Run: headless pygame with SDL's dummy video driver; simulated clock (each Clock.tick advances the game by its frame time, no real sleeping); random seed 0; keys injected as events and as key.get_pressed() state; no mouse input.
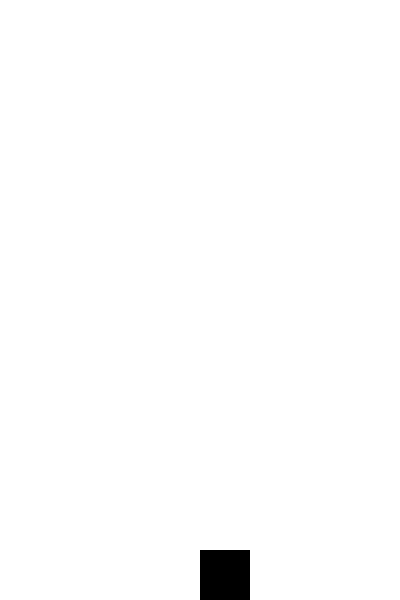
Frame 1 of 4 · flips 1–60 · no input
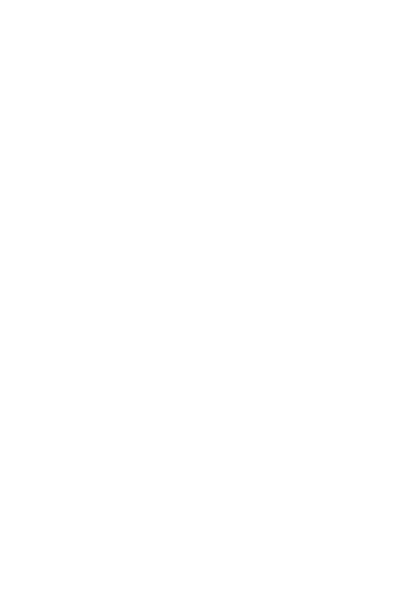
Frame 2 of 4 · flips 61–180 · tapped SPACE, RETURN · held RIGHT (→), D
Frame 3 of 4 · flips 181–300 · held DOWN (↓), S · screen unchanged from frame 2, image omitted
Frame 4 of 4 · flips 301–420 · held LEFT (←), A, UP (↑), W · screen same as frame 1, image omitted

The pygame program that drew these frames:

import pygame

W = 400
H = 600
WHITE = (255, 255, 255)
BLACK = (0, 0, 0)

pygame.init()
screen = pygame.display.set_mode((W, H))
clock = pygame.time.Clock()

player = [W // 2, H - 50, 50, 50]

while True:
    clock.tick(68)

    screen.fill(WHITE)

    key = pygame.key.get_pressed()

    if key[pygame.K_LEFT]:
        player[0] -= 5
    if key[pygame.K_RIGHT]:
        player[0] += 5
    if key[pygame.K_UP]:
        player[1] -= 5
    if key[pygame.K_DOWN]:
        player[1] += 5

    pygame.draw.rect(screen, BLACK, player)
    pygame.display.update()
